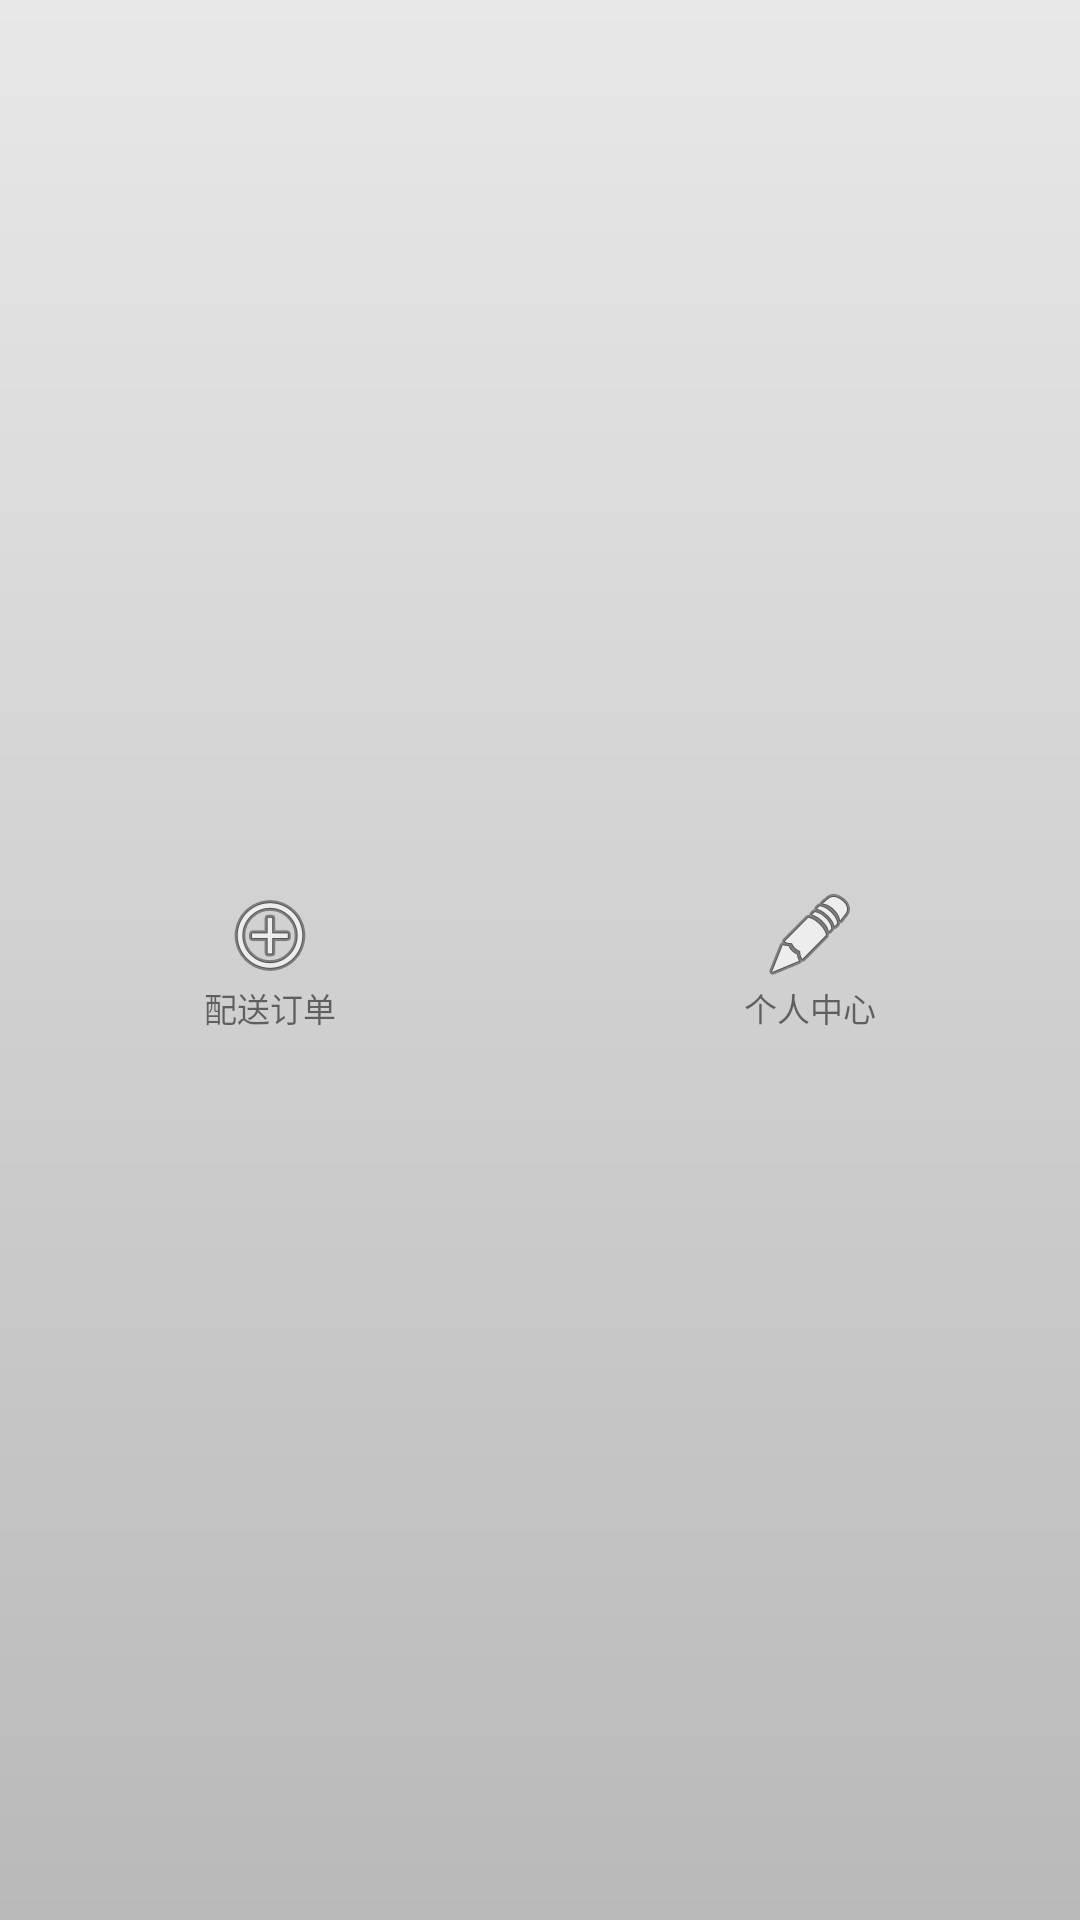

This screen was rendered from an Android layout file. Write that file and the resources it references.
<!-- AndroidManifest.xml: application theme CustomActionBarTheme -->
<!-- res/layout/bottom_tab_bar.xml -->
<?xml version="1.0" encoding="utf-8"?>
  
<LinearLayout xmlns:android="http://schemas.android.com/apk/res/android"
        android:layout_width="match_parent"
        android:layout_height="wrap_content"
        android:layout_gravity="bottom"
        android:background="@drawable/bottom_tab_bar_background"
        android:gravity="center" >

        <LinearLayout
            android:id="@+id/bottom_tab_bar_view"
            android:layout_width="fill_parent"
            android:layout_height="wrap_content"
            android:gravity="center"
            android:orientation="horizontal" >
            
            <LinearLayout 
                android:id="@+id/arrange_order"
                android:layout_width="match_parent"
                android:layout_height="match_parent"
                android:layout_weight="1"
                android:orientation="vertical">
                
                <ImageView 
                    android:id="@+id/arrange_order_imageview"
                    android:layout_width="wrap_content"
                    android:layout_height="wrap_content"
                    android:layout_gravity="center"
                    android:background="@android:drawable/ic_menu_add"/>
                
                <TextView
                    android:id="@+id/arrange_order_textview"
                    android:layout_width="wrap_content"
                    android:layout_height="wrap_content"
                    android:layout_gravity="center"
                    android:textSize="11dp"
                    android:text="配送订单" />

            </LinearLayout>
            
            <LinearLayout 
                android:id="@+id/person_center"
                android:layout_width="match_parent"
                android:layout_height="match_parent"
                android:layout_weight="1"
                android:orientation="vertical">
                
                <ImageView 
                    android:id="@+id/person_center_imageview"
                    android:layout_width="wrap_content"
                    android:layout_height="wrap_content"
                    android:layout_gravity="center"
                    android:background="@android:drawable/ic_menu_edit"/>
                
                <TextView
                    android:id="@+id/person_center_textview"
                    android:layout_width="wrap_content"
                    android:layout_height="wrap_content"
                    android:layout_gravity="center"
                    android:textSize="11dp"
                    android:text="个人中心" />

            </LinearLayout>
            
      </LinearLayout>
      
    </LinearLayout>
<!-- resources referenced by this layout -->
<resources>
  <!-- drawable bottom_tab_bar_background (drawable) -->
  <?xml version="1.0" encoding="utf-8"?>
    
  <shape xmlns:android="http://schemas.android.com/apk/res/android"  
      android:shape="rectangle" >  
    
      <gradient  
          android:angle="270"  
          android:endColor="#b9b9b9"  
          android:startColor="#e8e8e8" />  
    
  </shape>
  <style name="CustomActionBarTheme" parent="@style/Theme.AppCompat.Light.DarkActionBar">  
          <item name="android:actionBarStyle">@style/MyActionBar</item>  
     
            
          <item name="actionBarStyle">@style/MyActionBar</item>  
      </style>
  <style name="MyActionBar" parent="@style/Widget.AppCompat.Light.ActionBar.Solid.Inverse">  
          <item name="android:background">@color/theme_color</item>  
          <item name="android:titleTextStyle">@style/MyTitleStyle</item>  
     
            
          <item name="background">@color/theme_color</item>  
          <item name="titleTextStyle">@style/MyTitleStyle</item>  
      </style>
  <color name="theme_color">#2a9dff</color>
  <style name="MyTitleStyle" parent="@android:style/TextAppearance.Holo.Widget.ActionBar.Title.Inverse">  
          <item name="android:textSize">20dp</item>  
      </style>
</resources>
